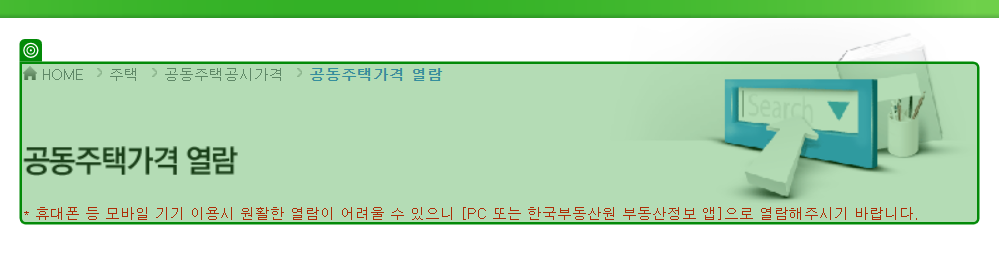
Workflow: 05. DT 추출_(3)

Step 1: check 'HOME 주택 공동주택공시가격 공동주택가격…'

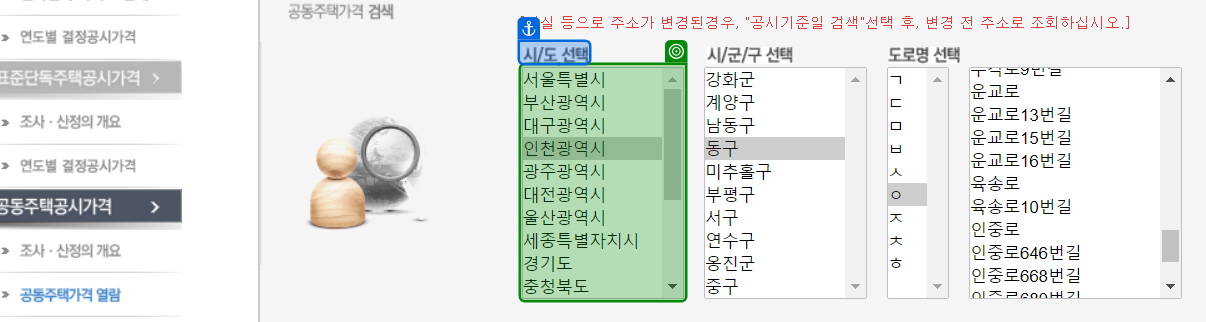
Step 2: select [str대분류]

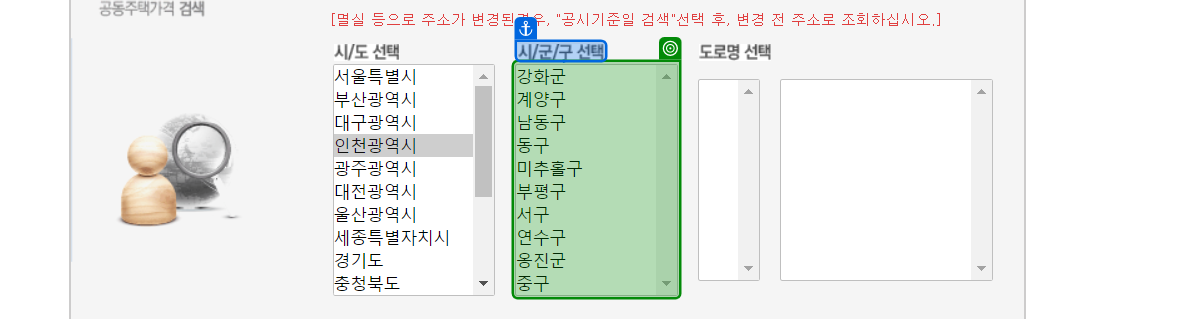
Step 3: select [str중분류]

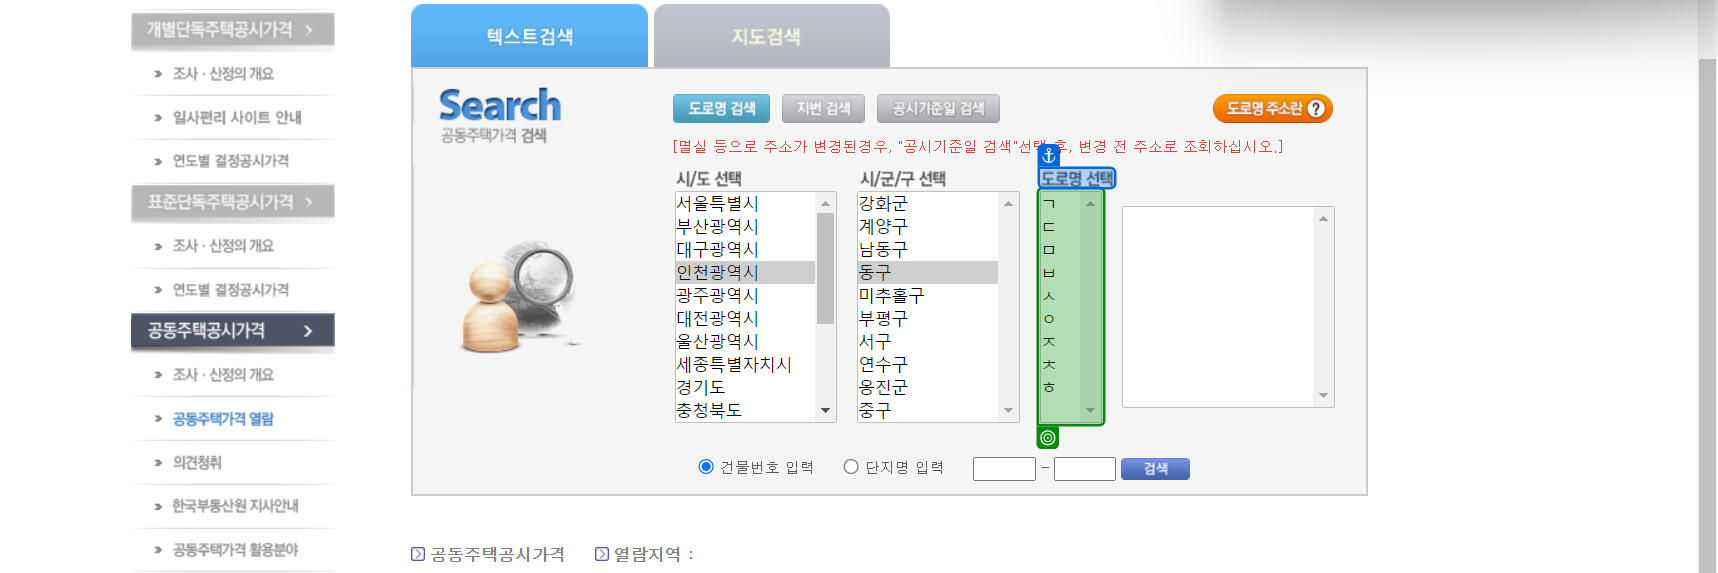
Step 4: select [str소분류_초성]

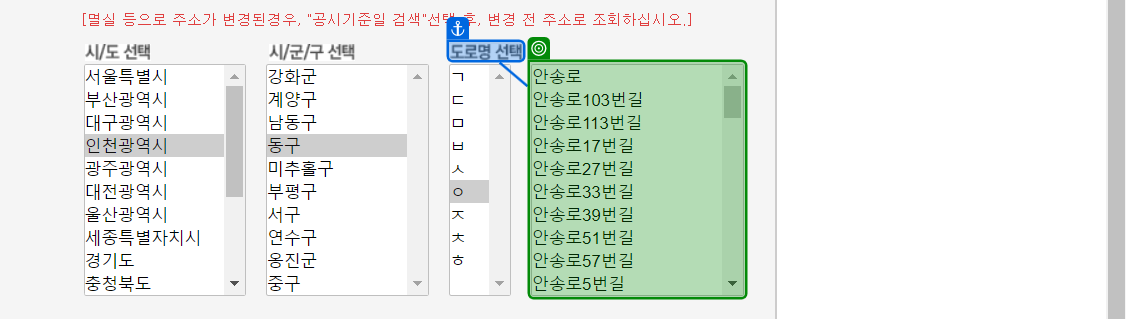
Step 5: select [str소분류]

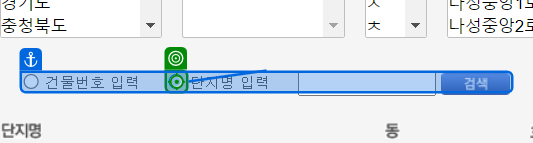
Step 6: click

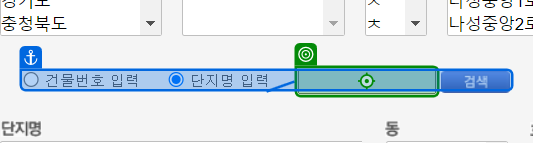
Step 7: type [str단지명] into '건물번호 입력 단지명 입력 -'

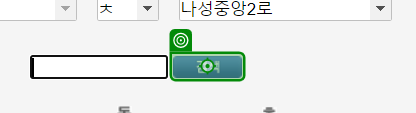
Step 8: click

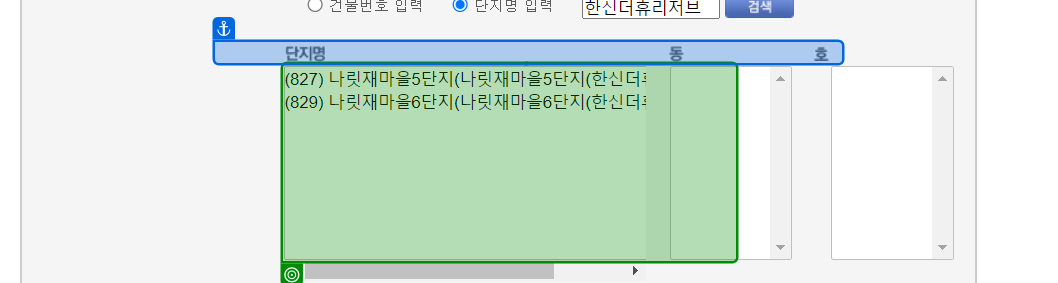
Step 9: get-attribute

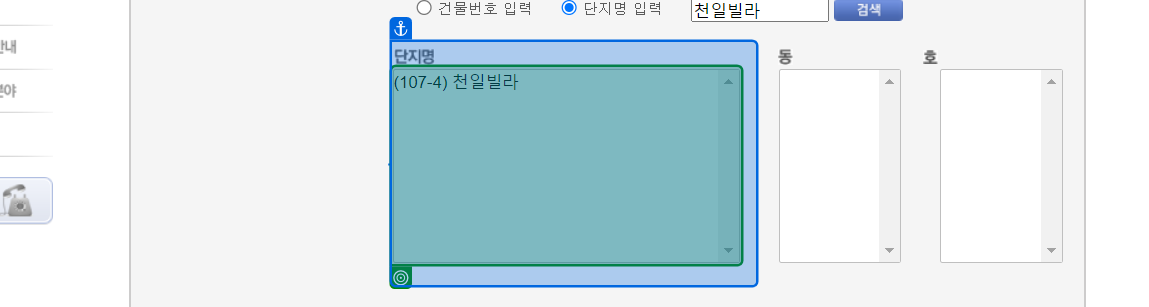
Step 10 [then]: select [단지명_추출] (repeated 2 times)

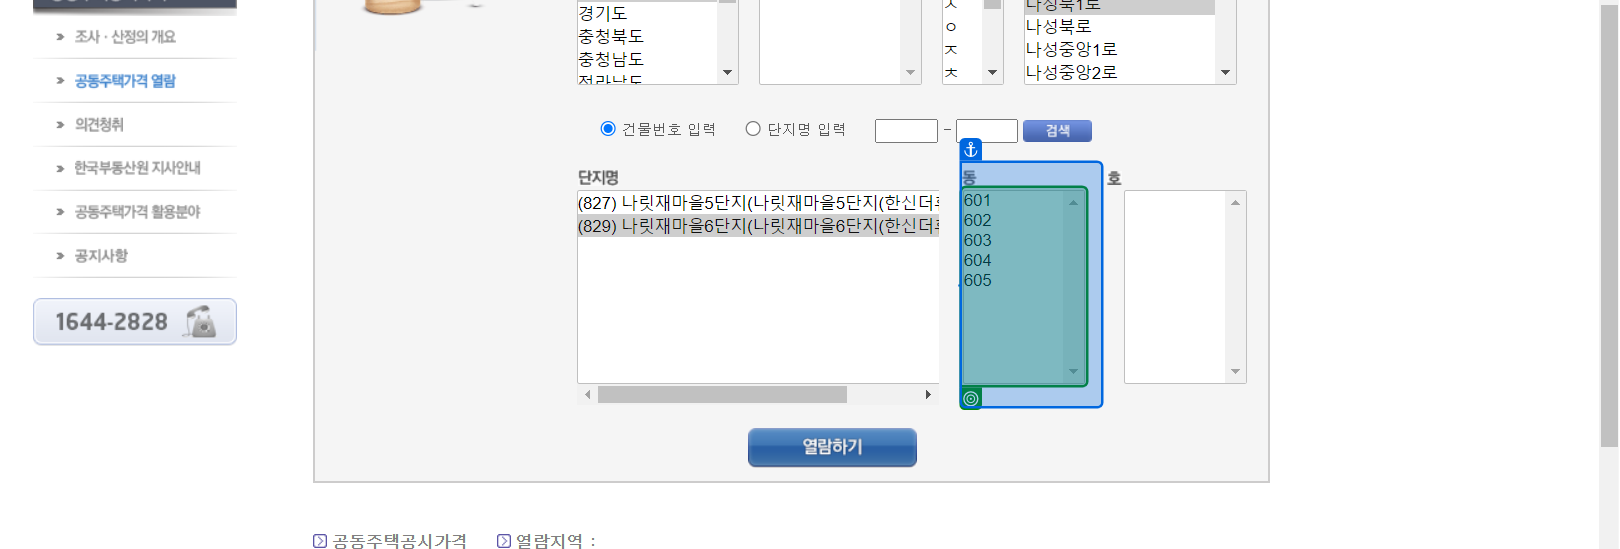
Step 12: get-attribute

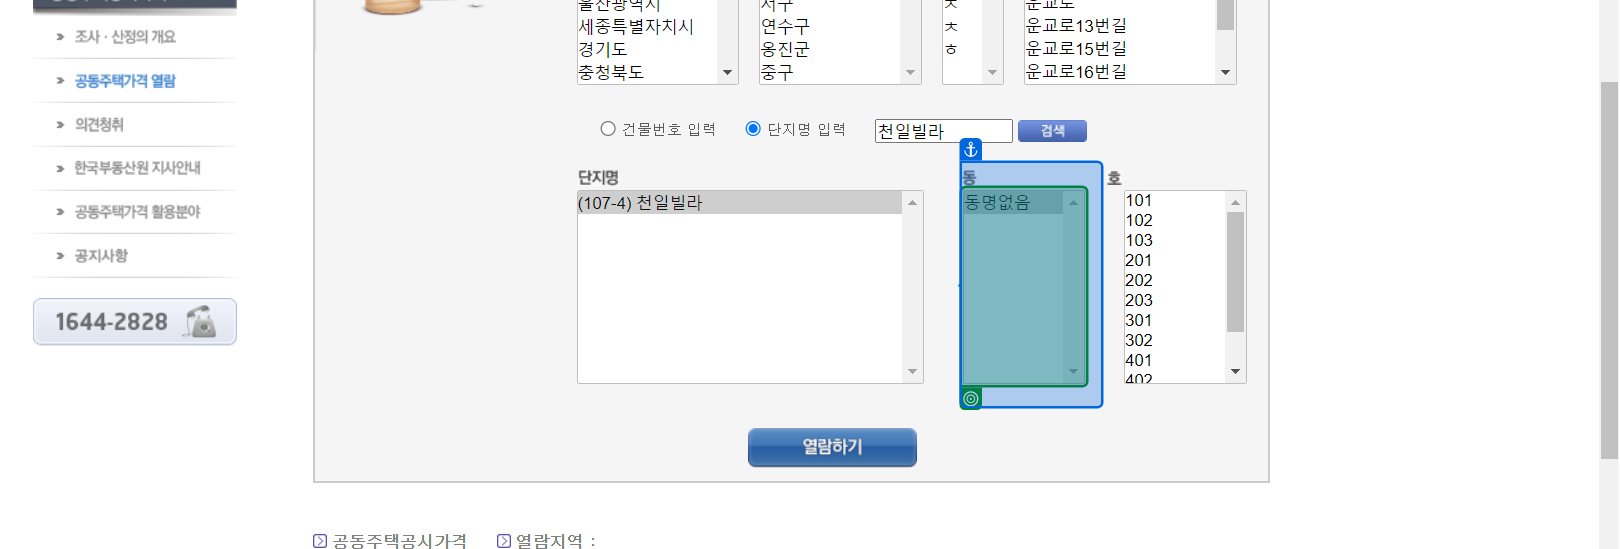
Step 13 [then]: select "동명없음"

Step 14: select [동_추출] (same screen as step 13)

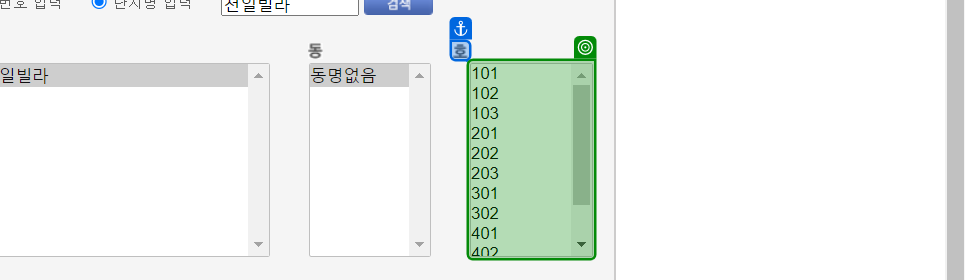
Step 15: get-attribute

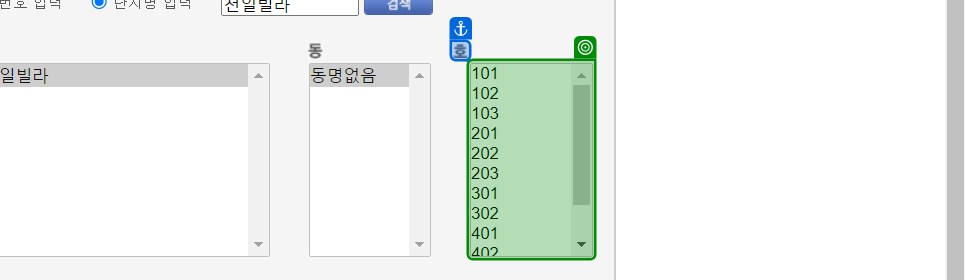
Step 16 [then]: select [str호] in 'SELECT ho'

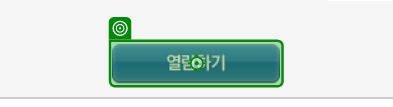
Step 17: click

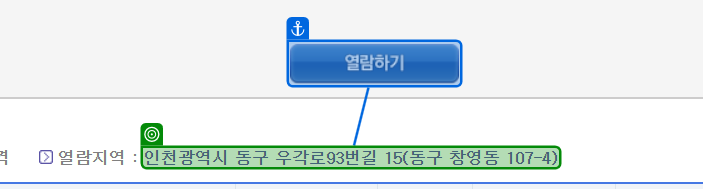
Step 18: check '인천광역시 동구 우각로93번길 15(동구 …'

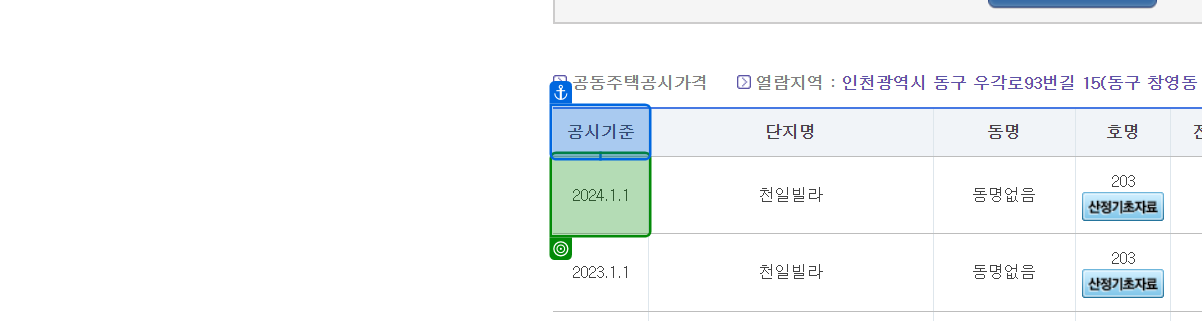
Step 19: get-text from '공시기준'

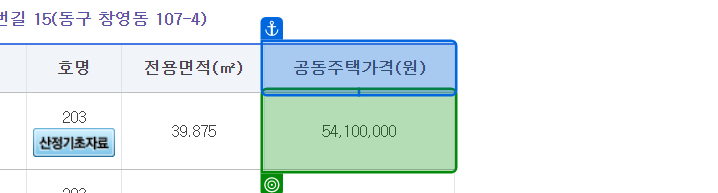
Step 20: get-text from '공동주택가격(원)'